Image classification data set "30images" (LABA-SNU/LeafVision on GitHub). Class labels (3): tomato healthy, tomato leaf mold, tomato yellow leaf curl virus.

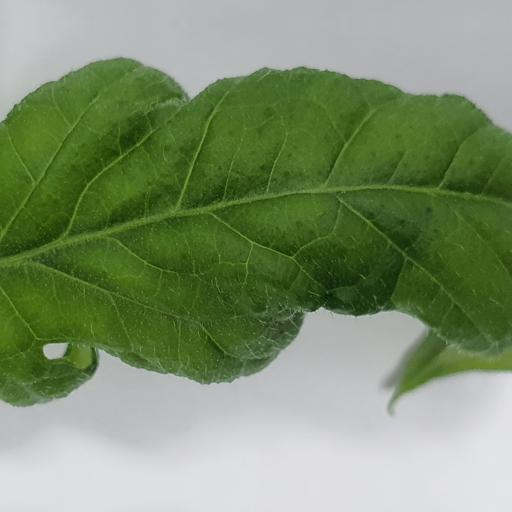
Label: tomato yellow leaf curl virus

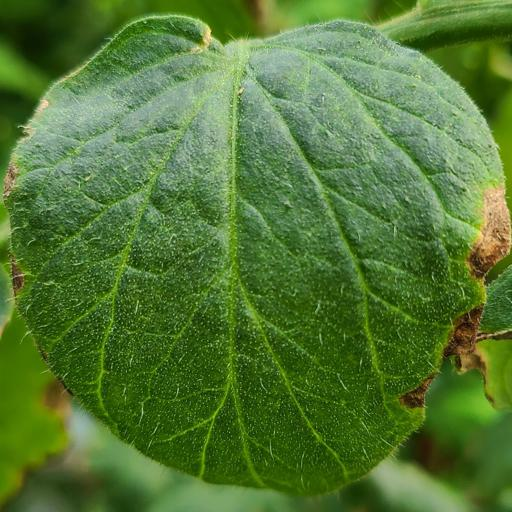
Label: tomato healthy

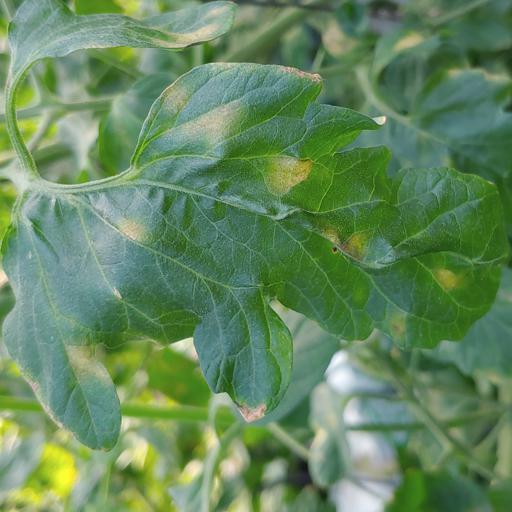
Label: tomato leaf mold

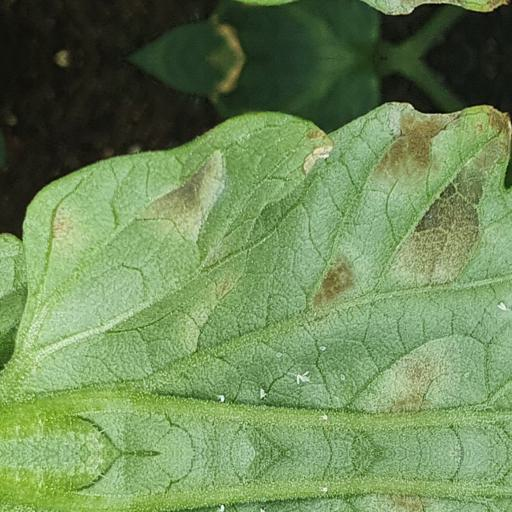
Label: tomato leaf mold

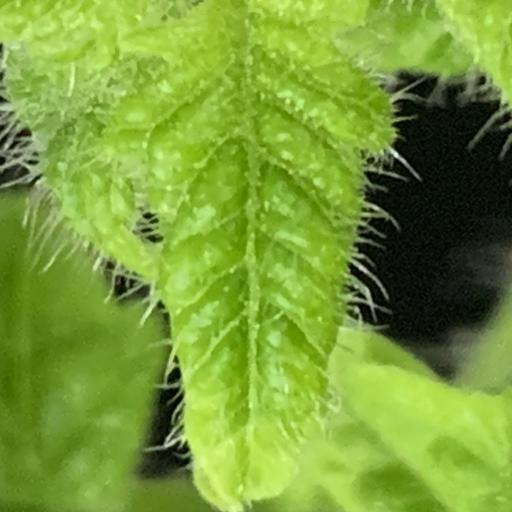
Label: tomato yellow leaf curl virus

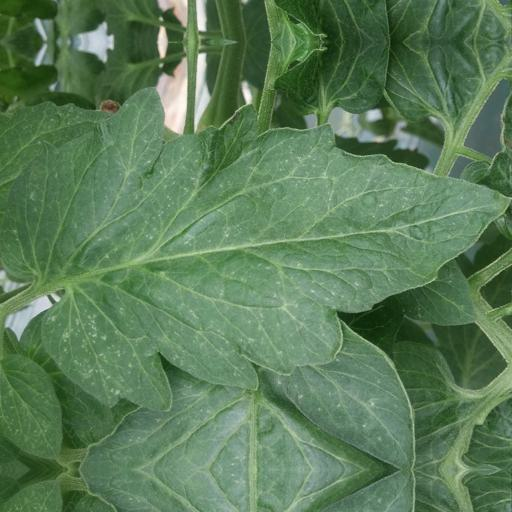
Label: tomato healthy
